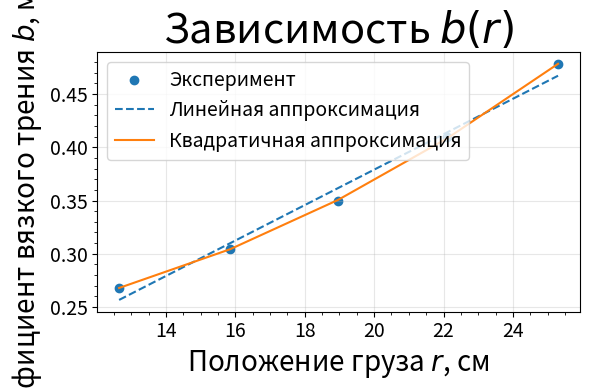

Here is the Python script that generated this plot:
#!/usr/bin/env python3
# -*- coding: utf-8 -*-
"""
Пункт 11.  Зависимость коэффициента вязкого трения b
от положения нижнего груза r.
Анализируются 5 экспериментов ELP_xxx.TXT
"""

import numpy as np
import matplotlib.pyplot as plt
from pathlib import Path

# --------------------------  данные  --------------------------

# положение груза (см) – из условия задачи
r_cm = np.array([12.65, 15.85, 18.957, 22.1, 25.3])

# периоды линейных колебаний T0 (с) – рассчитаны в п.9
T0 = np.array([1.484268, 1.374836, 1.336012, 1.321739, 1.330762])
dT0 = 0.00086          # погрешность T0 (одинакова для всех)

# параметры затухания β – рассчитаны в п.10
beta = np.array([2.00, 1.74 , 1.61, 1.55, 1.52]) * 1e-3
#beta = np.array([1.90, 1.90 , 1.90, 1.90, 1.90]) * 1e-3
dbeta = 0.3 * 1e-3     # погрешность β

# ----------------------  физические константы  -----------------

g = 9.81               # ускорение свободного падения
m_shaft = 0.120        # масса стержня маятника (кг)
L = 0.30               # длина стержня (м)
m_add = 0.364         # масса подвижного груза (кг) – из п.9

# ----------------------  вспомогательные функции  -------------

def moment_of_inertia(r_m: float) -> float:
    """
    Момент инерции маятника с грузом на расстоянии r_m (м).
    Стержень – тонкий, масса груза << массы стержня.
    I = I_rod + m_add * r**2
    """
    I_rod = 0.01
    return I_rod + m_add * r_m**2

def omega0(T: float) -> float:
    """Угловая частота линейных колебаний (рад/с)."""
    return 2 * np.pi / T

def viscous_coeff(I: float, w0: float, beta: float) -> float:
    """Коэффициент вязкого трения b (кг·м²/с)."""
    return 2 * I * w0 * beta

# ----------------------  расчёты  ------------------------------

r_m = r_cm / 100                                   # в метрах
I = np.array([moment_of_inertia(r) for r in r_m])  # моменты инерции
w0 = omega0(T0)                                    # угловые частоты
b = viscous_coeff(I, w0, beta)                     # искомые коэффициенты

# погрешности
dw0 = 2 * np.pi * dT0 / T0**2
db = b * np.sqrt((dbeta/beta)**2 + (dw0/w0)**2 + (dT0/T0)**2)

# ----------------------  аппроксимация  ------------------------

# линейная аппроксимация b = k * r + c
k, c = np.polyfit(r_cm, b, 1)
b_fit = k * r_cm + c

# квадратичная аппроксимация b = a * r^2 + b * r + c
a2, b2, c2 = np.polyfit(r_cm, b, 2)
b_fit2 = a2 * r_cm**2 + b2 * r_cm + c2

# ----------------------  график  -------------------------------
fig, ax = plt.subplots(figsize=(6, 4))

ax.scatter(r_cm, b*1e3, label='Эксперимент')
ax.plot(r_cm, b_fit*1e3, '--', label=f'Линейная аппроксимация')
ax.plot(r_cm, b_fit2*1e3, '-',  label=f'Квадратичная аппроксимация')

ax.set_xlabel('Положение груза $r$, см', fontsize = 20)
ax.set_ylabel('Коэффициент вязкого трения $b$, мН·м·с', fontsize = 20)
ax.tick_params(axis='both', which='major', labelsize=14)
ax.tick_params(axis='both', which='minor', labelsize=12)
plt.grid(True, alpha=0.3)
ax.set_title('Зависимость $b(r)$', fontsize = 30)
ax.legend(fontsize=14)
ax.minorticks_on()
plt.tight_layout()
plt.show()

# ----------------------  вывод в консоль  ----------------------

print('Результаты расчёта коэффициента вязкого трения')
print(' r (см)   b (мН·м·с)  Δb (мН·м·с)')
print('-------------------------------------')
for ri, bi, dbi in zip(r_cm, b*1e3, db*1e3):
    print(f'{ri:6.2f}   {bi:8.3f}   {dbi:6.3f}')

print(f'\nЛинейная аппроксимация:  b = ({k*1e3:.3f}·r + {c*1e3:.3f}) мН·м·с')
print(f'Квадратичная аппроксимация: b = ({a2*1e3:.3f}·r² + {b2*1e3:.3f}·r + {c2*1e3:.3f}) мН·м·с')